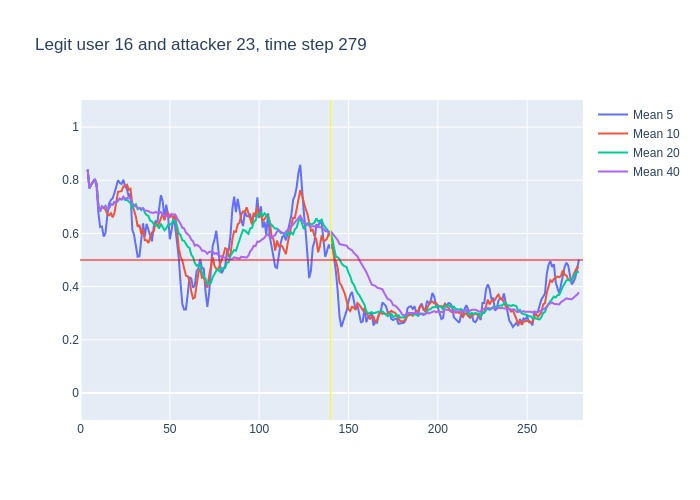

The file beside this chart, header and first rows:
, time, confidence, avg_5_conf, avg_10_conf, avg_20_conf, avg_40_conf, real_user, predicted, user_count
0, 3, 0.84, , , , , 16, 16, 16
1, 4, 0.7, 0.84, 0.84, 0.84, 0.84, 16, 16, 16
2, 5, 0.81, 0.77, 0.77, 0.77, 0.77, 16, 16, 16
3, 6, 0.83, 0.7833, 0.7833, 0.7833, 0.7833, 16, 16, 16
4, 7, 0.84, 0.795, 0.795, 0.795, 0.795, 16, 16, 16
5, 8, 0.7, 0.804, 0.804, 0.804, 0.804, 16, 16, 16
6, 9, 0.21, 0.776, 0.7867, 0.7867, 0.7867, 16, 20, 16
7, 10, 0.54, 0.678, 0.7043, 0.7043, 0.7043, 16, 16, 16
8, 11, 0.84, 0.624, 0.6838, 0.6838, 0.6838, 16, 16, 16
9, 12, 0.65, 0.626, 0.7011, 0.7011, 0.7011, 16, 16, 16
10, 13, 0.77, 0.588, 0.696, 0.696, 0.696, 16, 16, 16
11, 14, 0.54, 0.602, 0.689, 0.7027, 0.7027, 16, 16, 16
12, 15, 0.76, 0.668, 0.673, 0.6892, 0.6892, 16, 16, 16
13, 16, 0.91, 0.712, 0.668, 0.6946, 0.6946, 16, 16, 16
14, 17, 0.68, 0.726, 0.676, 0.71, 0.71, 16, 16, 16
15, 18, 0.87, 0.732, 0.66, 0.708, 0.708, 16, 16, 16
16, 19, 0.67, 0.752, 0.677, 0.7181, 0.7181, 16, 16, 16
17, 20, 0.87, 0.778, 0.723, 0.7153, 0.7153, 16, 16, 16
18, 21, 0.86, 0.8, 0.756, 0.7239, 0.7239, 16, 16, 16
19, 22, 0.66, 0.79, 0.758, 0.7311, 0.7311, 16, 16, 16
20, 23, 0.95, 0.786, 0.759, 0.7275, 0.7275, 16, 16, 16
21, 24, 0.55, 0.802, 0.777, 0.733, 0.7381, 16, 16, 16
22, 25, 0.81, 0.778, 0.778, 0.7255, 0.7295, 16, 16, 16
23, 26, 0.72, 0.766, 0.783, 0.7255, 0.733, 16, 16, 16
24, 27, 0.72, 0.738, 0.764, 0.72, 0.7325, 16, 16, 16
25, 28, 0.27, 0.75, 0.768, 0.714, 0.732, 16, 16, 16
26, 29, 0.45, 0.614, 0.708, 0.6925, 0.7142, 16, 16, 16
27, 30, 0.64, 0.594, 0.686, 0.7045, 0.7044, 16, 16, 16
28, 31, 0.48, 0.56, 0.663, 0.7095, 0.7021, 16, 16, 16
29, 32, 0.73, 0.512, 0.625, 0.6915, 0.6945, 16, 16, 16
30, 33, 0.62, 0.514, 0.632, 0.6955, 0.6957, 16, 16, 16
31, 34, 0.72, 0.584, 0.599, 0.688, 0.6932, 16, 16, 16
32, 35, 0.39, 0.638, 0.616, 0.697, 0.6941, 16, 16, 16
33, 36, 0.72, 0.588, 0.574, 0.6785, 0.6848, 16, 16, 16
34, 37, 0.62, 0.636, 0.574, 0.669, 0.6859, 16, 16, 16
35, 38, 0.51, 0.614, 0.564, 0.666, 0.684, 16, 16, 16
36, 39, 0.61, 0.592, 0.588, 0.648, 0.6792, 16, 16, 16
37, 40, 0.67, 0.57, 0.604, 0.645, 0.6773, 16, 16, 16
38, 41, 0.82, 0.626, 0.607, 0.635, 0.6771, 16, 16, 16
39, 42, 0.59, 0.646, 0.641, 0.633, 0.6808, 16, 16, 16
40, 43, 0.73, 0.64, 0.627, 0.6295, 0.6785, 16, 16, 16
41, 44, 0.91, 0.684, 0.638, 0.6185, 0.6758, 16, 16, 16
42, 45, 0.56, 0.744, 0.657, 0.6365, 0.681, 16, 16, 16
43, 46, 0.48, 0.722, 0.674, 0.624, 0.6747, 16, 16, 16
44, 47, 0.86, 0.654, 0.65, 0.612, 0.666, 16, 16, 16
45, 48, 0.53, 0.708, 0.674, 0.619, 0.6665, 16, 16, 16
46, 49, 0.46, 0.668, 0.676, 0.632, 0.6623, 16, 16, 16
47, 50, 0.73, 0.578, 0.661, 0.6325, 0.6685, 16, 16, 16
48, 51, 0.73, 0.612, 0.667, 0.637, 0.6733, 16, 16, 16
49, 52, 0.68, 0.662, 0.658, 0.6495, 0.6705, 16, 16, 16
50, 53, 0.24, 0.626, 0.667, 0.647, 0.6713, 16, 13, 16
51, 54, 0.16, 0.568, 0.618, 0.628, 0.658, 16, 24, 16
52, 55, 0.26, 0.508, 0.543, 0.6, 0.6485, 16, 14, 16
53, 56, 0.33, 0.414, 0.513, 0.5935, 0.636, 16, 16, 16
54, 57, 0.58, 0.334, 0.498, 0.574, 0.6215, 16, 16, 16
55, 58, 0.24, 0.314, 0.47, 0.572, 0.619, 16, 13, 16
56, 59, 0.44, 0.314, 0.441, 0.5585, 0.6033, 16, 16, 16
57, 60, 0.59, 0.37, 0.439, 0.55, 0.5975, 16, 16, 16
58, 61, 0.3, 0.436, 0.425, 0.546, 0.5905, 16, 16, 16
59, 62, 0.41, 0.43, 0.382, 0.52, 0.5765, 16, 24, 16
... 217 more rows
